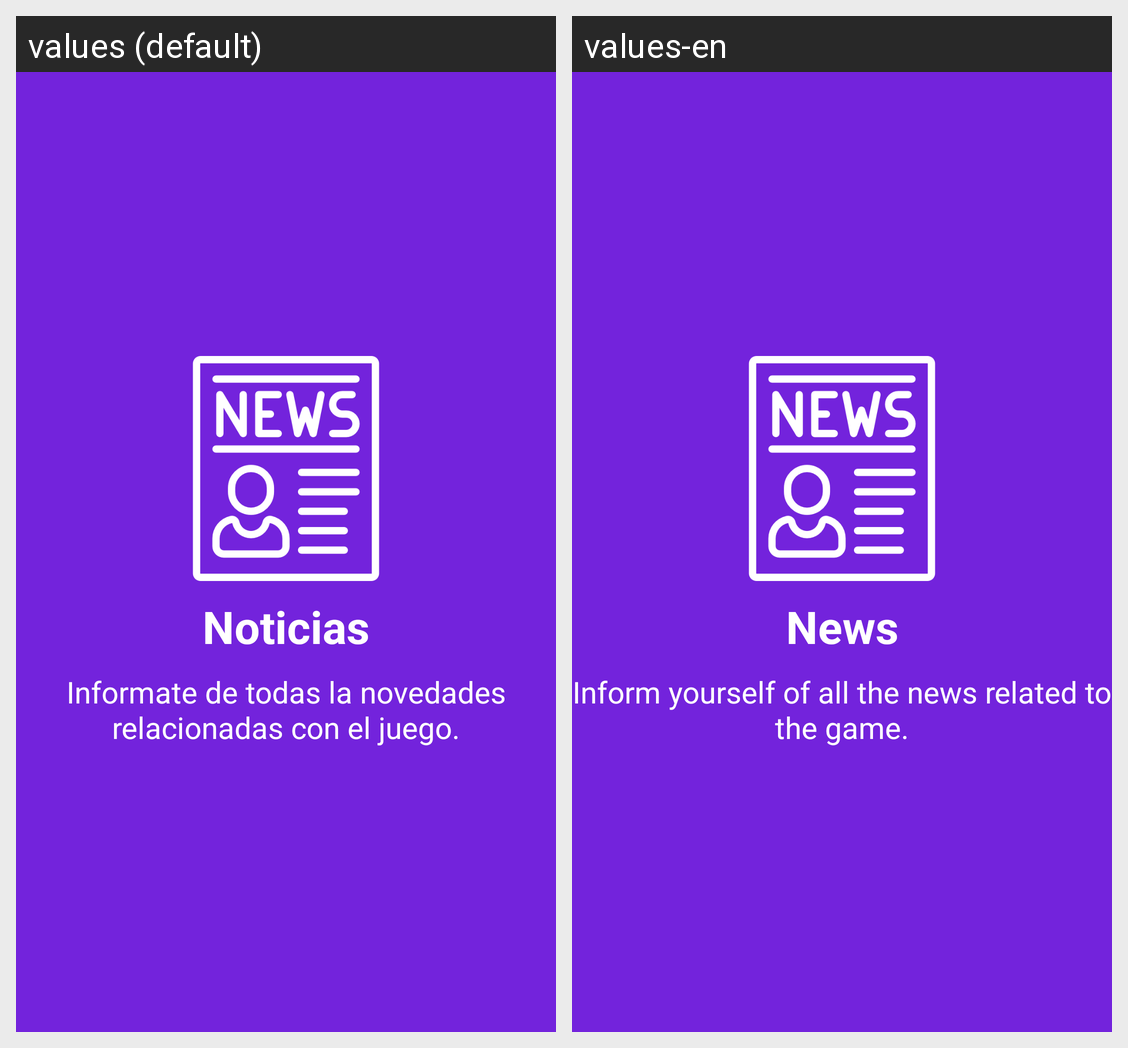

Strings drawn on this Android screen and how each of the app's shown locales translates them:
Android screen res/layout/slider_4.xml rendered under 2 locales, left to right: values (default), values-en. Device: Nexus 5 (rendered at 1080×1920; each locale shown at half size, 540×960, under a caption strip naming it); theme AppTheme.
Strings drawn on this screen, with the default value and each locale's value (text and hints the layout hard-codes, and strings that could not be matched under every locale, appear in the picture but are not listed):

noticias
  values: Noticias
  values-en: News

news_desc
  values: Informate de todas la novedades relacionadas con el juego.
  values-en: Inform yourself of all the news related to the game.
